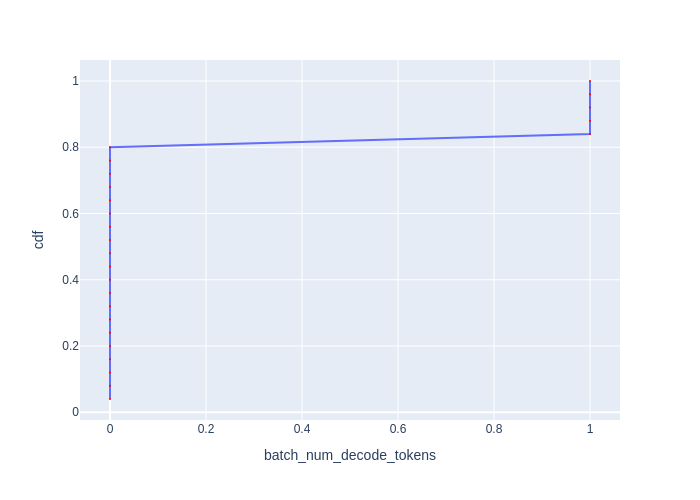

Data behind this chart, as committed beside it:
Batch Id, batch_num_decode_tokens, cdf
0, 0, 0.04
1, 0, 0.08
2, 0, 0.12
3, 0, 0.16
5, 0, 0.2
6, 0, 0.24
7, 0, 0.28
8, 0, 0.32
10, 0, 0.36
11, 0, 0.4
12, 0, 0.44
13, 0, 0.48
15, 0, 0.52
16, 0, 0.56
17, 0, 0.6
18, 0, 0.64
20, 0, 0.68
21, 0, 0.72
22, 0, 0.76
23, 0, 0.8
4, 1, 0.84
9, 1, 0.88
14, 1, 0.92
19, 1, 0.96
24, 1, 1.0
